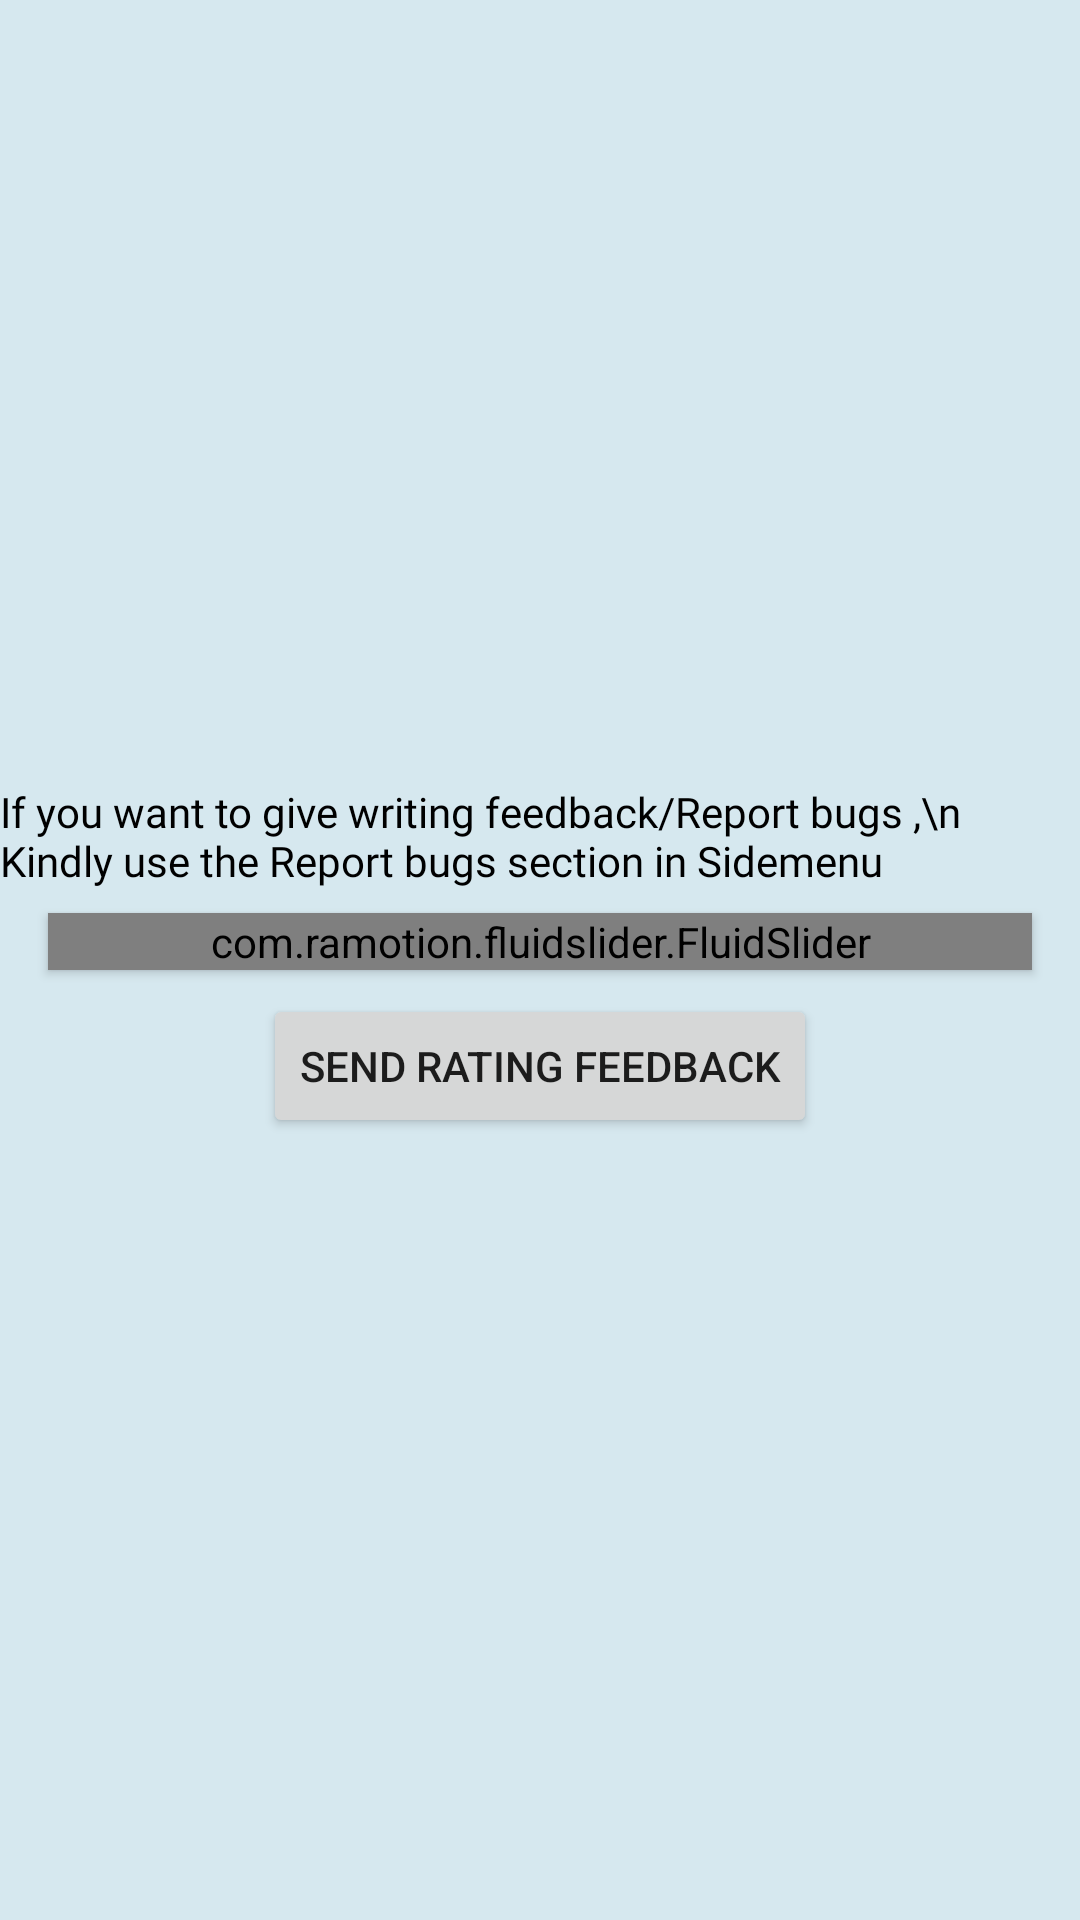

Reconstruct the res/layout file that produces this screen, plus the resources it refers to.
<!-- AndroidManifest.xml: application theme Theme.LayoutsApp -->
<!-- res/layout/bottomsheet_rate_dialogbox.xml -->
<?xml version="1.0" encoding="utf-8"?>
<androidx.constraintlayout.widget.ConstraintLayout xmlns:android="http://schemas.android.com/apk/res/android"
    xmlns:app="http://schemas.android.com/apk/res-auto"
    xmlns:tools="http://schemas.android.com/tools"
    android:layout_width="match_parent"
    android:layout_height="match_parent"
    android:background="@color/providerBackgroundColor">

    <com.ramotion.fluidslider.FluidSlider
        android:id="@+id/fluidSlider"
        android:layout_width="match_parent"
        android:layout_height="wrap_content"
        android:layout_marginStart="16dp"
        android:layout_marginTop="8dp"
        android:layout_marginEnd="16dp"
        android:elevation="2dp"
        app:duration="@android:integer/config_mediumAnimTime"
        app:layout_constraintBottom_toTopOf="@+id/rateusbuttid"
        app:layout_constraintEnd_toEndOf="parent"
        app:layout_constraintHorizontal_bias="0.5"
        app:layout_constraintStart_toStartOf="parent"
        app:layout_constraintTop_toBottomOf="@+id/ratetextId"
        app:size="small" />

    <Button
        android:id="@+id/rateusbuttid"
        android:layout_width="wrap_content"
        android:layout_height="wrap_content"
        android:layout_marginTop="8dp"
        android:layout_marginBottom="32dp"
        android:text="Send Rating feedback"
        app:layout_constraintBottom_toBottomOf="parent"
        app:layout_constraintEnd_toEndOf="parent"
        app:layout_constraintHorizontal_bias="0.5"
        app:layout_constraintStart_toStartOf="parent"
        app:layout_constraintTop_toBottomOf="@+id/fluidSlider" />

    <TextView
        android:id="@+id/ratetextId"
        android:layout_width="wrap_content"
        android:layout_height="wrap_content"
        android:layout_marginTop="32dp"
        android:fontFamily="@font/demofont"
        android:text="If you want to give writing feedback/Report bugs ,\n
Kindly use the Report bugs section in Sidemenu"
        android:textColor="@color/FunbayNameCol"
        app:layout_constraintBottom_toTopOf="@+id/fluidSlider"
        app:layout_constraintEnd_toEndOf="parent"
        app:layout_constraintHorizontal_bias="0.5"
        app:layout_constraintStart_toStartOf="parent"
        app:layout_constraintTop_toTopOf="parent"
        app:layout_constraintVertical_chainStyle="packed" />

</androidx.constraintlayout.widget.ConstraintLayout>
<!-- resources referenced by this layout -->
<resources>
  <color name="FunbayNameCol">#000000</color>
  <color name="providerBackgroundColor">#D6E8EF</color>
  <style name="Theme.LayoutsApp" parent="Theme.MaterialComponents.DayNight.NoActionBar">
          
  
          <item name="colorPrimary">@color/purple_500</item>
          <item name="colorPrimaryVariant">@color/purple_700</item>
          <item name="colorOnPrimary">@color/white</item>
          
          <item name="colorSecondary">@color/settingsTitleText</item>
          <item name="colorSecondaryVariant">@color/teal_700</item>
          <item name="colorOnSecondary">@color/floatIconCol</item>
          
          <item name="android:statusBarColor" tools:targetApi="l">?attr/colorPrimaryVariant</item>
          
          <item name="preferenceFragmentListStyle">@style/prefcol</item>
          <item name="preferenceCategoryTitleTextAppearance">@style/SettingsTitleText</item>
          <item name="alertDialogTheme">@style/DialogTheme</item>
          <item name="floatingActionButtonStyle">@style/FloatingButtonStyle</item>
  
  
      </style>
  <color name="purple_500">#FF6200EE</color>
  <color name="purple_700">#141f23</color>
  <color name="white">#FFFFFFFF</color>
  <color name="settingsTitleText">#F200FF</color>
  <color name="teal_700">#FF018786</color>
  <color name="floatIconCol">#000000</color>
  <style name="prefcol">
          <item name="android:background">@color/settingsCol</item>
      </style>
  <style name="SettingsTitleText">
          <item name="android:textColor">@color/settingsTitleText</item>
          <item name="android:textSize">15sp</item>
  
      </style>
  <style name="DialogTheme" parent="Theme.MaterialComponents.Light.Dialog.Alert">
          <item name="android:background">@color/floatButCol</item>
          <item name="android:textColor">@color/purple_200</item>
          <item name="textColorAlertDialogListItem">@color/black</item>
          <item name="dialogCornerRadius">25dp</item>
  
      </style>
  <style name="FloatingButtonStyle" parent="Widget.Design.FloatingActionButton">
          <item name="shapeAppearanceOverlay">@style/FabShapeStyle</item>
  
      </style>
  <color name="settingsCol">#D6E8EF</color>
  <color name="floatButCol">#D4FFFE</color>
  <color name="purple_200">#FFBB86FC</color>
  <color name="black">#FF000000</color>
  <style name="FabShapeStyle" parent="ShapeAppearance.MaterialComponents.SmallComponent">
          <item name="cornerSize">20%</item>
      </style>
</resources>
